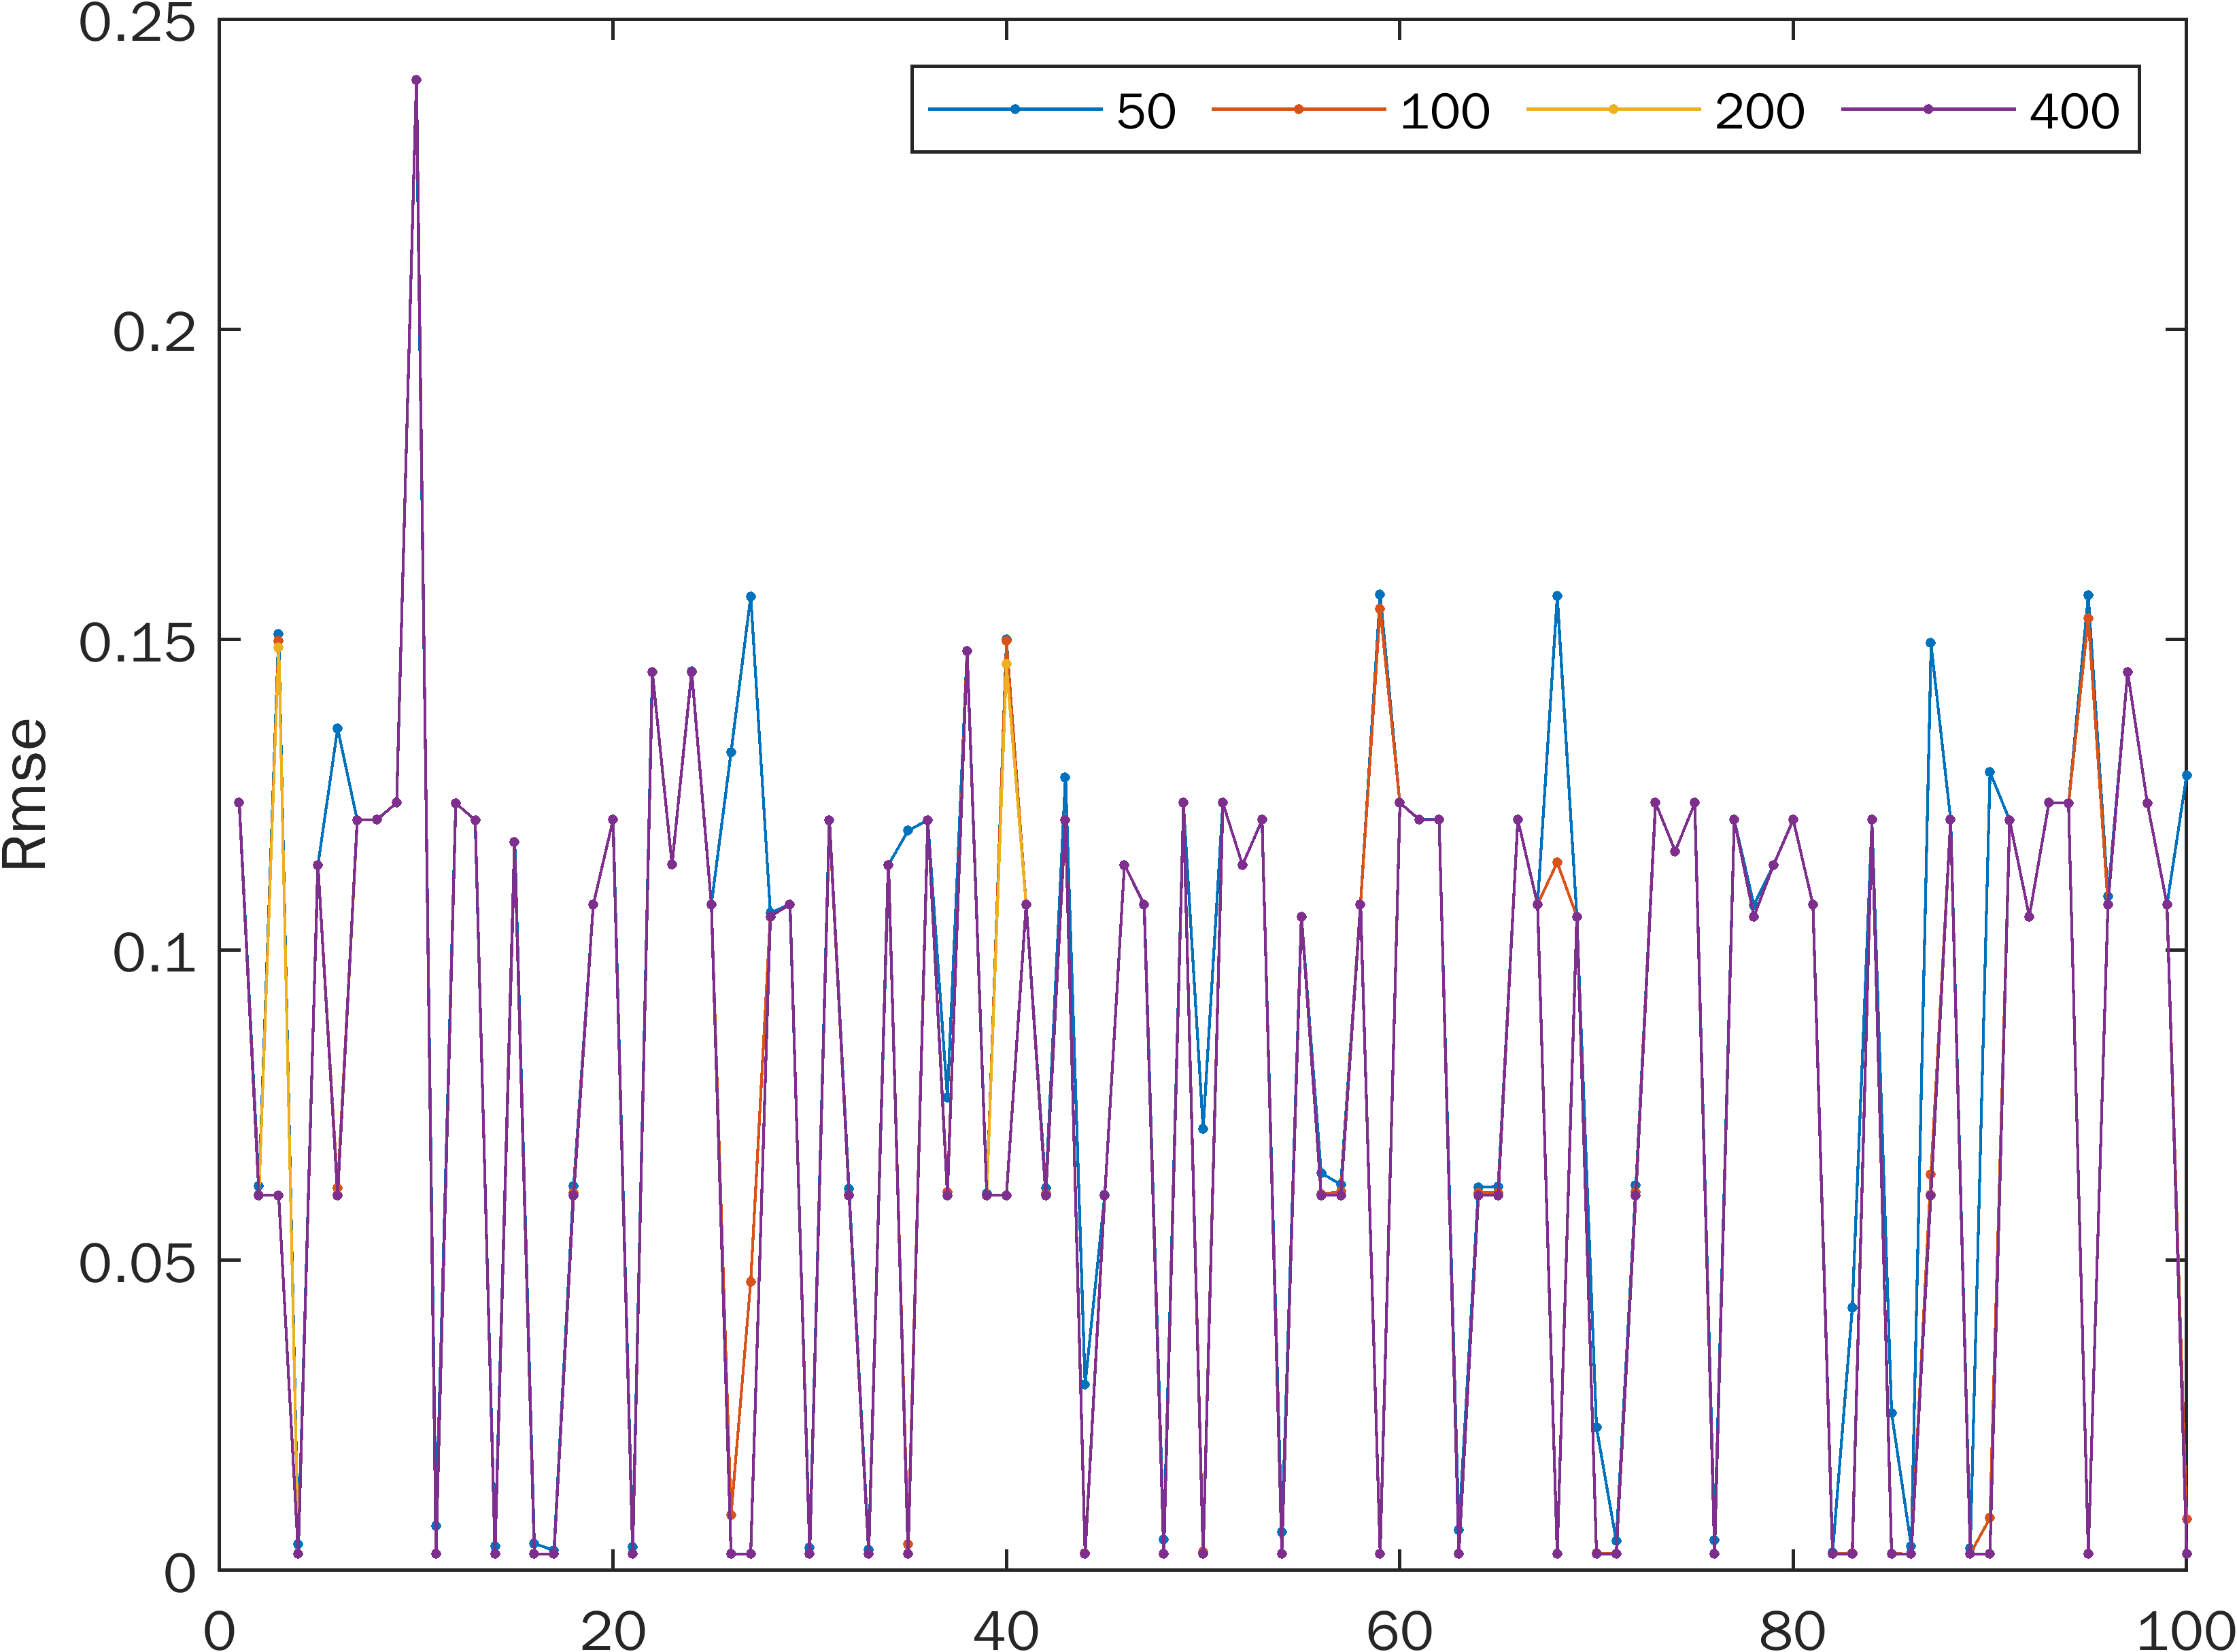

The data file committed next to this chart (first rows):
0.123707704246044, 0.123707704246044, 0.123707704246044, 0.123707704246044
0.06192, 0.06052, 0.06046, 0.06046
0.1509, 0.1498, 0.1487, 0.06047
0.004206, 0.002665, 0.002665, 0.002665
0.1137, 0.1137, 0.1137, 0.1137
0.1357, 0.06164, 0.0605, 0.06047
0.1209, 0.1209, 0.1209, 0.1209
0.121, 0.121, 0.121, 0.121
0.1237, 0.1237, 0.1237, 0.1237
0.2402, 0.2402, 0.2402, 0.2402
0.007189, 0.002638, 0.002638, 0.002638
0.1237, 0.1237, 0.1237, 0.1237
0.1209, 0.1209, 0.1209, 0.1209
0.003928, 0.002641, 0.002641, 0.002641
0.1174, 0.1174, 0.1174, 0.1174
0.004348, 0.002676, 0.002676, 0.002676
0.003219, 0.002673, 0.002673, 0.002673
0.06199, 0.06086, 0.06045, 0.06044
0.1073, 0.1073, 0.1073, 0.1073
0.121, 0.121, 0.121, 0.121
0.003747, 0.002645, 0.002645, 0.002645
0.1448, 0.1448, 0.1448, 0.1448
0.1137, 0.1137, 0.1137, 0.1137
0.1448, 0.1448, 0.1448, 0.1448
0.1073, 0.1073, 0.1073, 0.1073
0.1318, 0.008938, 0.002644, 0.002644
0.157, 0.04654, 0.002678, 0.002678
0.106, 0.1054, 0.1054, 0.1054
0.1074, 0.1073, 0.1073, 0.1073
0.003685, 0.002664, 0.002664, 0.002664
0.1209, 0.1209, 0.1209, 0.1209
0.06147, 0.0605, 0.06046, 0.06046
0.003358, 0.002639, 0.002639, 0.002639
0.1137, 0.1137, 0.1137, 0.1137
0.1192, 0.004193, 0.002643, 0.002643
0.1209, 0.1209, 0.1209, 0.1209
0.07619, 0.06092, 0.06047, 0.06047
0.1482, 0.1482, 0.1482, 0.1482
0.06077, 0.06046, 0.06046, 0.06046
0.15, 0.1498, 0.1461, 0.06047
0.1073, 0.1073, 0.1073, 0.1073
0.0616, 0.06078, 0.06044, 0.06044
0.1278, 0.1209, 0.1209, 0.1209
0.02993, 0.002741, 0.002641, 0.002641
0.06049, 0.06047, 0.06047, 0.06047
0.1137, 0.1137, 0.1137, 0.1137
0.1073, 0.1073, 0.1073, 0.1073
0.004954, 0.002681, 0.002681, 0.002681
0.1237, 0.1237, 0.1237, 0.1237
0.07116, 0.002961, 0.002644, 0.002644
0.1237, 0.1237, 0.1237, 0.1237
0.1137, 0.1137, 0.1137, 0.1137
0.121, 0.121, 0.121, 0.121
0.006219, 0.002637, 0.002637, 0.002637
0.1054, 0.1054, 0.1054, 0.1054
0.06403, 0.06064, 0.06046, 0.06046
0.06219, 0.06104, 0.06047, 0.06047
0.1073, 0.1073, 0.1073, 0.1073
0.1572, 0.1549, 0.002678, 0.002678
0.1237, 0.1237, 0.1237, 0.1237
0.121, 0.121, 0.121, 0.121
... 39 more rows
